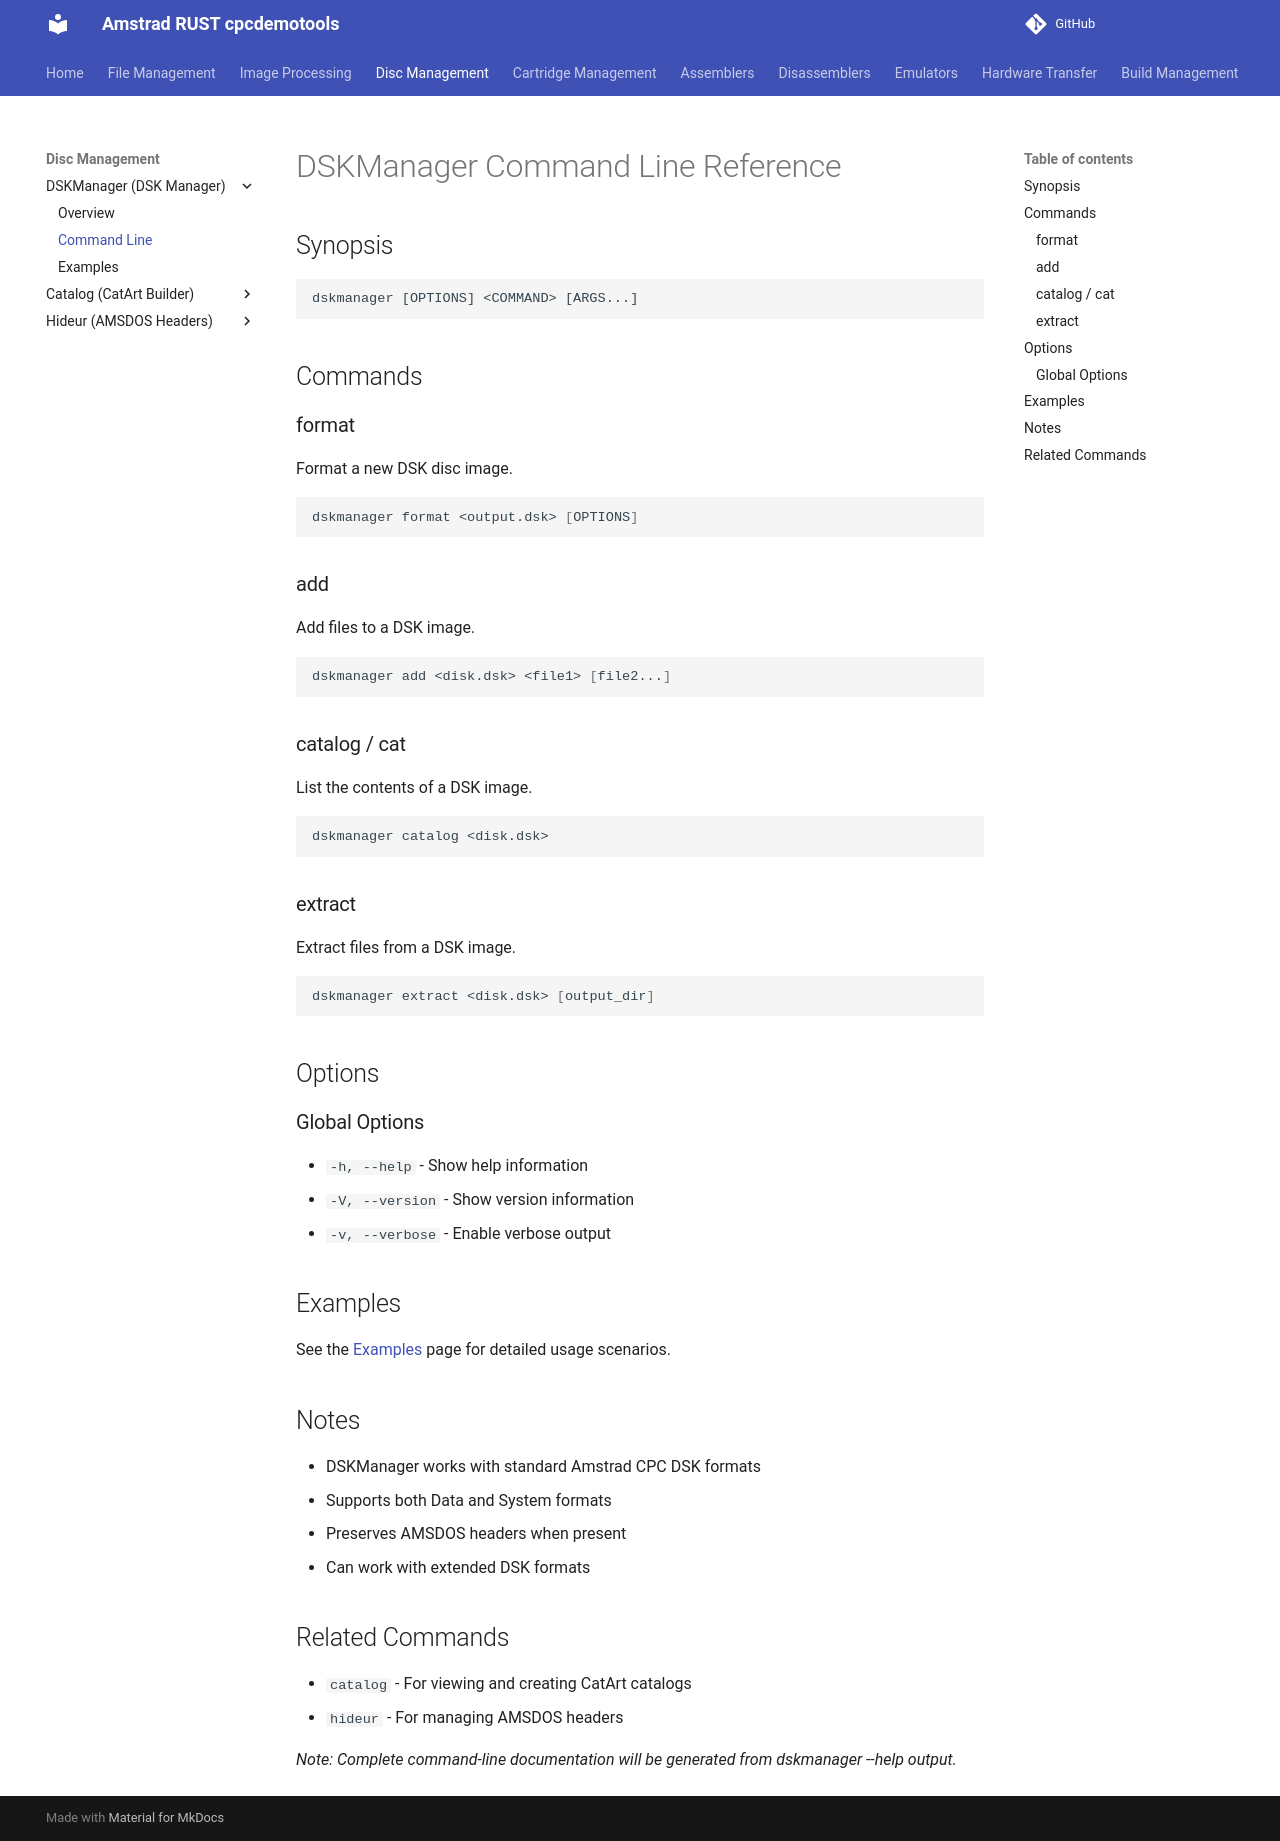

repository: cpcsdk/rust.cpclib · page: dskmanager/cmdline/index.html · generator: mkdocs

# DSKManager Command Line Reference

## Synopsis

```
dskmanager [OPTIONS] <COMMAND> [ARGS...]
```

## Commands

### format
Format a new DSK disc image.

```bash
dskmanager format <output.dsk> [OPTIONS]
```

### add
Add files to a DSK image.

```bash
dskmanager add <disk.dsk> <file1> [file2...]
```

### catalog / cat
List the contents of a DSK image.

```bash
dskmanager catalog <disk.dsk>
```

### extract
Extract files from a DSK image.

```bash
dskmanager extract <disk.dsk> [output_dir]
```

## Options

### Global Options

- `-h, --help` - Show help information
- `-V, --version` - Show version information
- `-v, --verbose` - Enable verbose output

## Examples

See the [Examples](examples.md) page for detailed usage scenarios.

## Notes

- DSKManager works with standard Amstrad CPC DSK formats
- Supports both Data and System formats
- Preserves AMSDOS headers when present
- Can work with extended DSK formats

## Related Commands

- `catalog` - For viewing and creating CatArt catalogs
- `hideur` - For managing AMSDOS headers

*Note: Complete command-line documentation will be generated from dskmanager --help output.*
